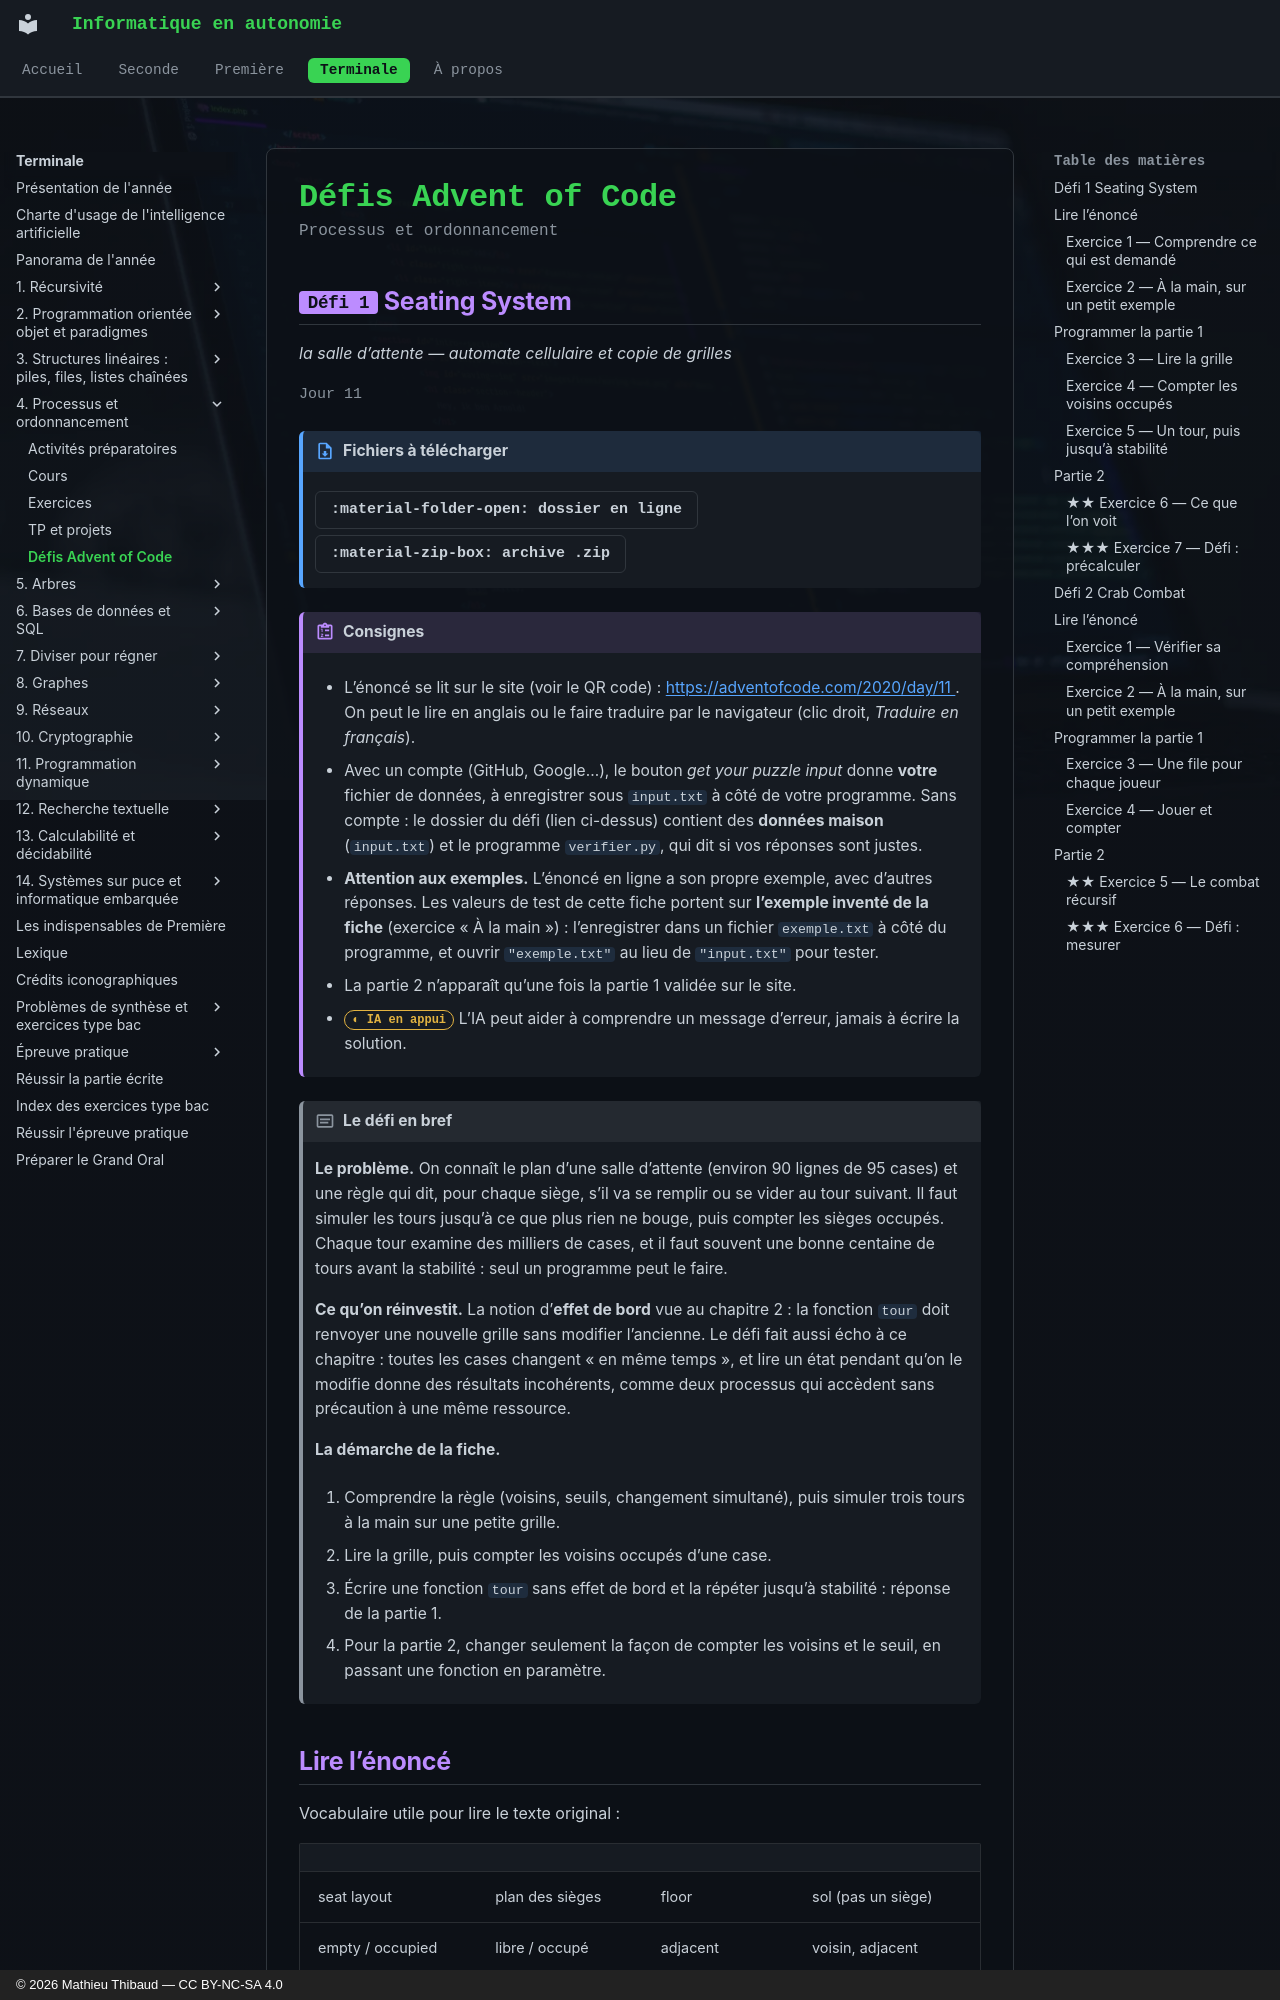

repository: MathThibaud/informatique-en-autonomie · page: terminale/04-processus-et-ordonnancement/defis/index.html · generator: mkdocs · copyright: © 2026 Mathieu Thibaud — CC BY-NC-SA 4.0

# Défis Advent of Code

<p class="sous-titre">Processus et ordonnancement</p>

## <span class="etiquette">Défi 1</span> Seating System

*la salle d’attente — automate cellulaire et copie de grilles*

<p class="infos-activite">Jour 11</p>

!!! fichiers "Fichiers à télécharger"

    [:material-folder-open: dossier en ligne](https://github.com/MathThibaud/nsi-fichiers-eleves/tree/main/terminale/04-defi-aoc-2020-11){ .md-button } [:material-zip-box: archive .zip](https://github.com/MathThibaud/nsi-fichiers-eleves/raw/main/zips/terminale-04-defi-aoc-2020-11.zip){ .md-button }

!!! consignes "Consignes"

    - L’énoncé se lit sur le site (voir le QR code) : [https://adventofcode.com/2020/day/11 ](https://adventofcode.com/2020/day/11 ). On peut le lire en anglais ou le faire traduire par le navigateur (clic droit, *Traduire en français*).

    - Avec un compte (GitHub, Google…), le bouton *get your puzzle input* donne **votre** fichier de données, à enregistrer sous `input.txt` à côté de votre programme. Sans compte : le dossier du défi (lien ci-dessus) contient des **données maison** (`input.txt`) et le programme `verifier.py`, qui dit si vos réponses sont justes.

    - **Attention aux exemples.** L’énoncé en ligne a son propre exemple, avec d’autres réponses. Les valeurs de test de cette fiche portent sur **l’exemple inventé de la fiche** (exercice « À la main ») : l’enregistrer dans un fichier `exemple.txt` à côté du programme, et ouvrir `"exemple.txt"` au lieu de `"input.txt"` pour tester.

    - La partie 2 n’apparaît qu’une fois la partie 1 validée sur le site.

    - <span class="ia ia-orange" title="IA en appui : déboguer, reformuler, vérifier ; la réponse finale est la vôtre"></span> L’IA peut aider à comprendre un message d’erreur, jamais à écrire la solution.

!!! encadre "Le défi en bref"

    **Le problème.** On connaît le plan d’une salle d’attente (environ 90 lignes de 95 cases) et une règle qui dit, pour chaque siège, s’il va se remplir ou se vider au tour suivant. Il faut simuler les tours jusqu’à ce que plus rien ne bouge, puis compter les sièges occupés. Chaque tour examine des milliers de cases, et il faut souvent une bonne centaine de tours avant la stabilité : seul un programme peut le faire.

    **Ce qu’on réinvestit.** La notion d’**effet de bord** vue au chapitre 2 : la fonction `tour` doit renvoyer une nouvelle grille sans modifier l’ancienne. Le défi fait aussi écho à ce chapitre : toutes les cases changent « en même temps », et lire un état pendant qu’on le modifie donne des résultats incohérents, comme deux processus qui accèdent sans précaution à une même ressource.

    **La démarche de la fiche.**

    1.  Comprendre la règle (voisins, seuils, changement simultané), puis simuler trois tours à la main sur une petite grille.

    2.  Lire la grille, puis compter les voisins occupés d’une case.

    3.  Écrire une fonction `tour` sans effet de bord et la répéter jusqu’à stabilité : réponse de la partie 1.

    4.  Pour la partie 2, changer seulement la façon de compter les voisins et le seuil, en passant une fonction en paramètre.
